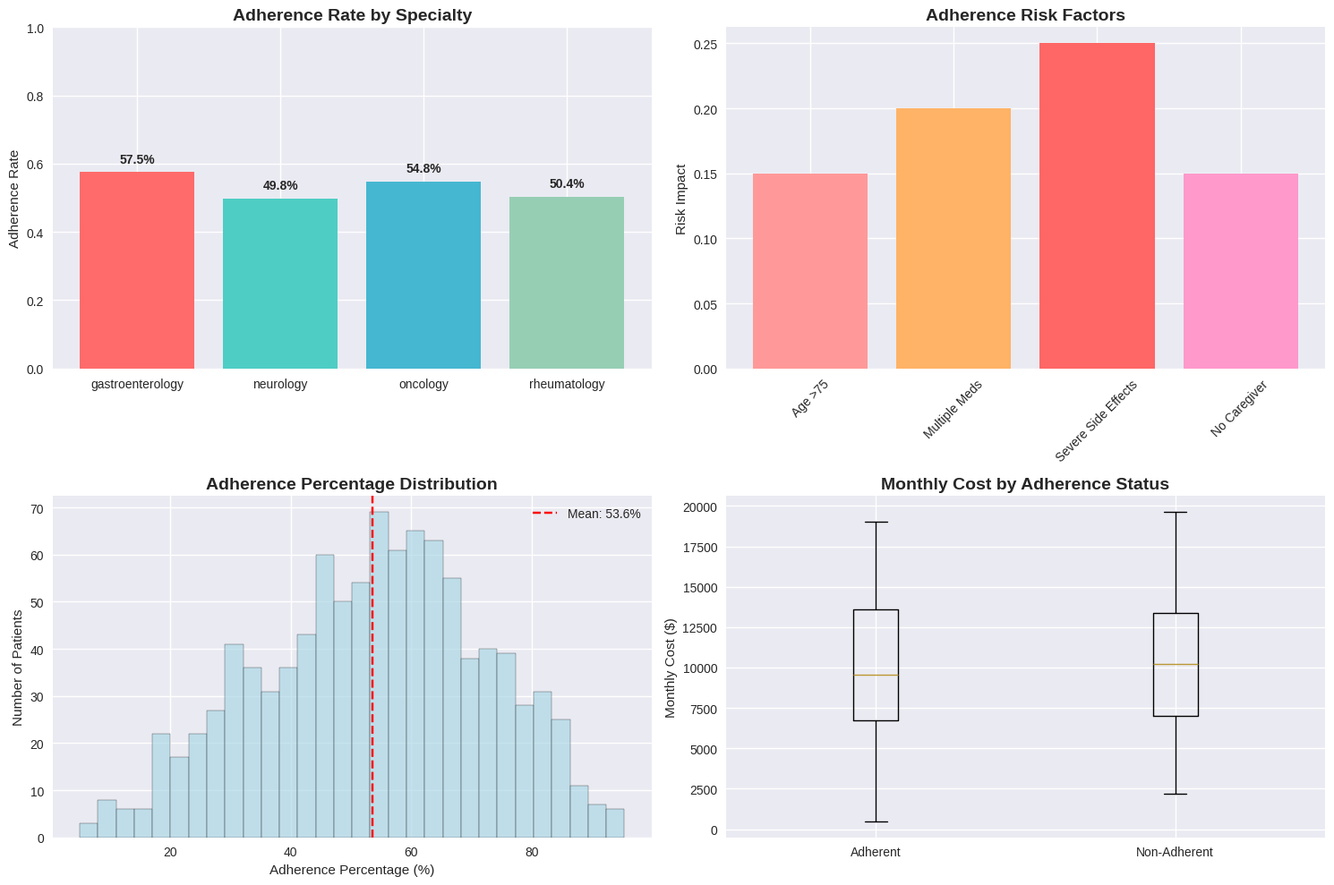
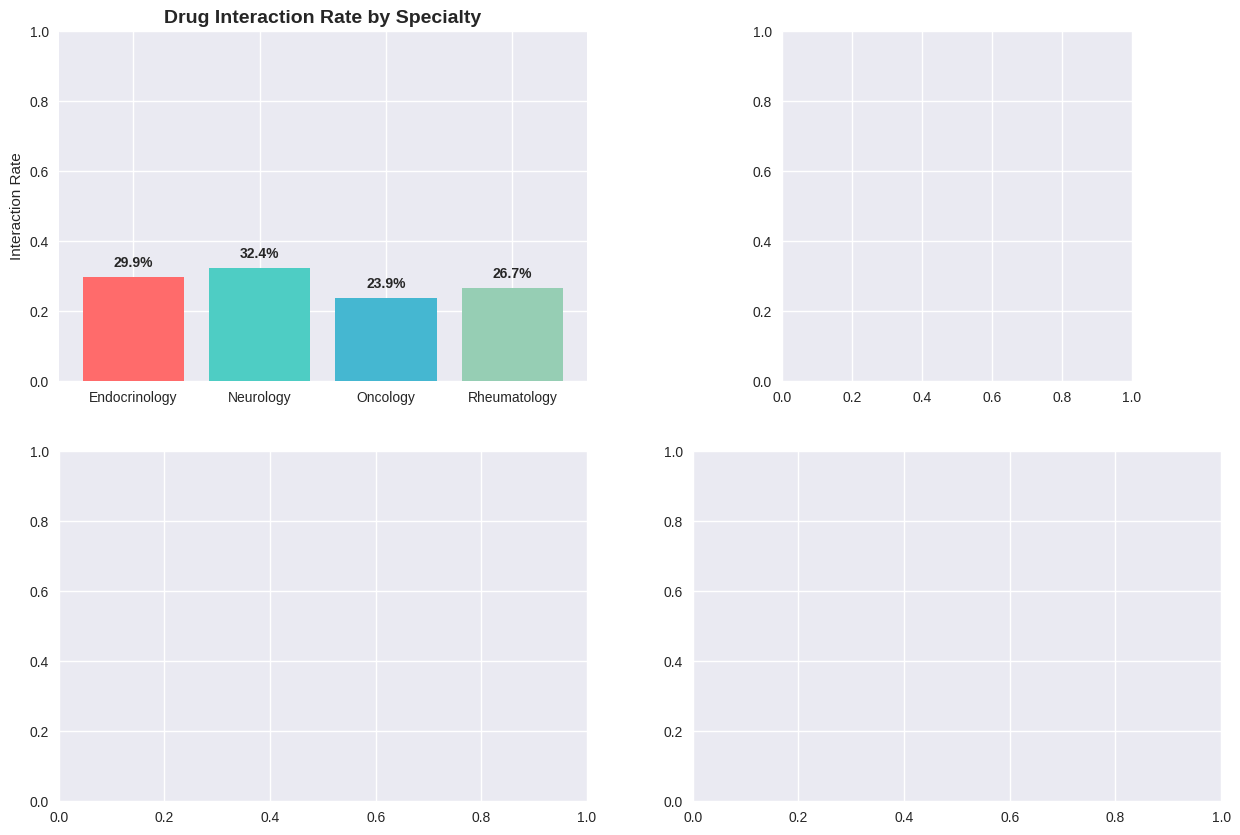

Recreate these plots in Python, in order. (Note: this script raises an exception after producing the figures.)
# Import required libraries
import pandas as pd
import numpy as np
import matplotlib.pyplot as plt
import seaborn as sns
from datetime import datetime, timedelta
import warnings
warnings.filterwarnings('ignore')

# Set plotting style
plt.style.use('seaborn-v0_8')
sns.set_palette("husl")

print("🚀 Specialty Pharmacy AI & ML Case Studies Demo")
print("=" * 60)
print("📊 Loading libraries and setting up environment...")
print("✅ Ready to demonstrate AI applications!")


# Case Study 1: Patient Adherence Prediction Demo
print("\n💊 Case Study 1: Patient Adherence Prediction")
print("=" * 50)

# Generate synthetic patient data for demonstration
np.random.seed(42)
n_patients = 1000

# Create synthetic patient population
patients = []
specialty_conditions = {
    'oncology': {'adherence_rate': 0.75, 'complexity': 0.9, 'cost': 15000},
    'rheumatology': {'adherence_rate': 0.68, 'complexity': 0.7, 'cost': 8000},
    'neurology': {'adherence_rate': 0.72, 'complexity': 0.8, 'cost': 12000},
    'gastroenterology': {'adherence_rate': 0.80, 'complexity': 0.6, 'cost': 6000}
}

for i in range(n_patients):
    age = np.random.normal(55, 15)
    age = max(18, min(85, age))
    
    specialty = np.random.choice(list(specialty_conditions.keys()))
    condition_info = specialty_conditions[specialty]
    
    # Risk factors
    num_medications = np.random.poisson(3) + 1
    side_effects_severity = np.random.choice(['None', 'Mild', 'Moderate', 'Severe'], 
                                            p=[0.30, 0.35, 0.25, 0.10])
    caregiver_support = np.random.choice([True, False], p=[0.60, 0.40])
    previous_adherence = np.random.beta(2, 2)
    
    # Calculate adherence risk
    adherence_risk = (
        (age > 75) * 0.15 +
        (num_medications > 5) * 0.20 +
        (side_effects_severity == 'Severe') * 0.25 +
        (not caregiver_support) * 0.15 +
        (1 - previous_adherence) * 0.30
    )
    
    # Generate adherence outcome
    base_adherence = condition_info['adherence_rate']
    adherence_probability = base_adherence * (1 - adherence_risk)
    adherence_probability = max(0.1, min(0.95, adherence_probability))
    
    adherent = np.random.random() < adherence_probability
    adherence_percentage = np.random.beta(adherence_probability * 10, 
                                        (1 - adherence_probability) * 10) * 100
    
    patients.append({
        'patient_id': f'SP_{i+1:05d}',
        'age': round(age, 1),
        'specialty': specialty,
        'num_medications': num_medications,
        'side_effects_severity': side_effects_severity,
        'caregiver_support': caregiver_support,
        'previous_adherence': round(previous_adherence, 3),
        'adherence_risk': round(adherence_risk, 3),
        'adherent': adherent,
        'adherence_percentage': round(adherence_percentage, 1),
        'monthly_cost': condition_info['cost'] + np.random.normal(0, 2000)
    })

# Create DataFrame
adherence_df = pd.DataFrame(patients)

print(f"✅ Generated {len(adherence_df)} synthetic patients")
print(f"📊 Overall adherence rate: {adherence_df['adherent'].mean()*100:.1f}%")
print(f"💰 Average monthly cost: ${adherence_df['monthly_cost'].mean():,.0f}")

# Display sample data
print(f"\n📋 Sample Patient Data:")
print(adherence_df.head())


# Visualize Patient Adherence Analysis
fig, axes = plt.subplots(2, 2, figsize=(15, 10))

# 1. Adherence rate by specialty
adherence_by_specialty = adherence_df.groupby('specialty')['adherent'].mean()
axes[0, 0].bar(adherence_by_specialty.index, adherence_by_specialty.values, 
               color=['#FF6B6B', '#4ECDC4', '#45B7D1', '#96CEB4'])
axes[0, 0].set_title('Adherence Rate by Specialty', fontsize=14, fontweight='bold')
axes[0, 0].set_ylabel('Adherence Rate')
axes[0, 0].set_ylim(0, 1)
for i, v in enumerate(adherence_by_specialty.values):
    axes[0, 0].text(i, v + 0.02, f'{v:.1%}', ha='center', va='bottom', fontweight='bold')

# 2. Risk factors analysis
risk_factors = ['Age >75', 'Multiple Meds', 'Severe Side Effects', 'No Caregiver']
risk_impact = [0.15, 0.20, 0.25, 0.15]
axes[0, 1].bar(risk_factors, risk_impact, color=['#FF9999', '#FFB366', '#FF6666', '#FF99CC'])
axes[0, 1].set_title('Adherence Risk Factors', fontsize=14, fontweight='bold')
axes[0, 1].set_ylabel('Risk Impact')
axes[0, 1].tick_params(axis='x', rotation=45)

# 3. Adherence distribution
axes[1, 0].hist(adherence_df['adherence_percentage'], bins=30, alpha=0.7, 
               color='lightblue', edgecolor='black')
axes[1, 0].set_title('Adherence Percentage Distribution', fontsize=14, fontweight='bold')
axes[1, 0].set_xlabel('Adherence Percentage (%)')
axes[1, 0].set_ylabel('Number of Patients')
axes[1, 0].axvline(adherence_df['adherence_percentage'].mean(), color='red', 
                  linestyle='--', label=f'Mean: {adherence_df["adherence_percentage"].mean():.1f}%')
axes[1, 0].legend()

# 4. Cost vs Adherence
adherent_costs = adherence_df[adherence_df['adherent']]['monthly_cost']
non_adherent_costs = adherence_df[~adherence_df['adherent']]['monthly_cost']
axes[1, 1].boxplot([adherent_costs, non_adherent_costs], 
                   labels=['Adherent', 'Non-Adherent'])
axes[1, 1].set_title('Monthly Cost by Adherence Status', fontsize=14, fontweight='bold')
axes[1, 1].set_ylabel('Monthly Cost ($)')

plt.tight_layout()
plt.show()

# Calculate business impact
total_patients = len(adherence_df)
non_adherent_patients = (~adherence_df['adherent']).sum()
avg_monthly_cost = adherence_df['monthly_cost'].mean()

print(f"\n💼 Business Impact Analysis:")
print(f"   Total patients: {total_patients:,}")
print(f"   Non-adherent patients: {non_adherent_patients} ({non_adherent_patients/total_patients*100:.1f}%)")
print(f"   Potential cost savings: ${non_adherent_patients * avg_monthly_cost * 0.15 * 12:,.0f} annually")
print(f"   (15% cost reduction with improved adherence)")


# Case Study 2: Drug Interaction Monitoring Demo
print("\n💊 Case Study 2: Drug Interaction & Safety Monitoring")
print("=" * 55)

# Create synthetic drug interaction database
interactions_db = {
    ('Pembrolizumab', 'Warfarin'): {'severity': 'Moderate', 'mechanism': 'Increased bleeding risk'},
    ('Trastuzumab', 'Doxorubicin'): {'severity': 'Severe', 'mechanism': 'Cardiotoxicity potentiation'},
    ('Methotrexate', 'NSAIDs'): {'severity': 'Moderate', 'mechanism': 'Reduced renal clearance'},
    ('Fingolimod', 'Beta-blockers'): {'severity': 'Severe', 'mechanism': 'Bradycardia potentiation'},
    ('Adalimumab', 'Live Vaccines'): {'severity': 'Severe', 'mechanism': 'Immunosuppression'},
    ('Semaglutide', 'Insulin'): {'severity': 'Moderate', 'mechanism': 'Additive glucose-lowering effect'}
}

# Generate synthetic patient medication profiles
np.random.seed(42)
n_patients = 500

specialty_medications = {
    'Oncology': ['Pembrolizumab', 'Trastuzumab', 'Imatinib'],
    'Rheumatology': ['Methotrexate', 'Adalimumab', 'Etanercept'],
    'Neurology': ['Fingolimod', 'Dalfampridine'],
    'Endocrinology': ['Semaglutide', 'Liraglutide']
}

common_medications = ['Warfarin', 'Aspirin', 'Metformin', 'Lisinopril', 'Atorvastatin']

interaction_data = []

for i in range(n_patients):
    specialty = np.random.choice(list(specialty_medications.keys()))
    specialty_drug = np.random.choice(specialty_medications[specialty])
    
    # Additional medications
    num_additional_meds = np.random.poisson(2) + 1
    additional_meds = np.random.choice(common_medications, 
                                     size=min(num_additional_meds, len(common_medications)),
                                     replace=False)
    
    medications = [specialty_drug] + list(additional_meds)
    
    # Check for interactions
    interactions_found = 0
    severe_interactions = 0
    
    for j in range(len(medications)):
        for k in range(j + 1, len(medications)):
            drug1, drug2 = medications[j], medications[k]
            interaction = interactions_db.get((drug1, drug2)) or interactions_db.get((drug2, drug1))
            
            if interaction:
                interactions_found += 1
                if interaction['severity'] in ['Severe', 'Critical']:
                    severe_interactions += 1
    
    # Patient factors
    age = np.random.randint(18, 85)
    age_risk = 1 if age > 65 else 0
    polypharmacy_risk = 1 if len(medications) > 5 else 0
    
    # Generate interaction probability
    base_prob = 0.1 + (len(medications) - 1) * 0.05 + age_risk * 0.1 + polypharmacy_risk * 0.15
    interaction_prob = min(base_prob, 0.8)
    interaction_prob += np.random.normal(0, 0.05)
    interaction_prob = max(0.05, min(0.95, interaction_prob))
    
    has_interaction = np.random.random() < interaction_prob
    
    interaction_data.append({
        'patient_id': f'DI_{i+1:05d}',
        'age': age,
        'specialty': specialty,
        'specialty_drug': specialty_drug,
        'num_medications': len(medications),
        'num_interactions': interactions_found,
        'has_severe_interaction': severe_interactions > 0,
        'age_risk': age_risk,
        'polypharmacy_risk': polypharmacy_risk,
        'interaction_probability': round(interaction_prob, 3),
        'has_interaction': has_interaction
    })

interaction_df = pd.DataFrame(interaction_data)

print(f"✅ Generated {len(interaction_df)} synthetic patient profiles")
print(f"📊 Interaction rate: {interaction_df['has_interaction'].mean()*100:.1f}%")
print(f"🔴 Severe interactions: {interaction_df['has_severe_interaction'].sum()} patients")

# Display sample data
print(f"\n📋 Sample Interaction Data:")
print(interaction_df.head())


# Visualize Drug Interaction Analysis
fig, axes = plt.subplots(2, 2, figsize=(15, 10))

# 1. Interaction rate by specialty
interaction_by_specialty = interaction_df.groupby('specialty')['has_interaction'].mean()
axes[0, 0].bar(interaction_by_specialty.index, interaction_by_specialty.values,
               color=['#FF6B6B', '#4ECDC4', '#45B7D1', '#96CEB4'])
axes[0, 0].set_title('Drug Interaction Rate by Specialty', fontsize=14, fontweight='bold')
axes[0, 0].set_ylabel('Interaction Rate')
axes[0, 0].set_ylim(0, 1)
for i, v in enumerate(interaction_by_specialty.values):
    axes[0, 0].text(i, v + 0.02, f'{v:.1%}', ha='center', va='bottom', fontweight='bold')

# 2. Severity distribution
severity_counts = interaction_df['has_severe_interaction'].value_counts()
axes[0, 1].pie(severity_counts.values, labels=['No Severe', 'Severe'], 
               autopct='%1.1f%%', colors=['lightgreen', 'red'])
axes[0, 1].set_title('Severe Interaction Distribution', fontsize=14, fontweight='bold')

# 3. Medication complexity vs interactions
complexity_interaction = interaction_df.groupby('num_medications')['has_interaction'].mean()
axes[1, 0].plot(complexity_interaction.index, complexity_interaction.values, 
                marker='o', linewidth=2, markersize=8)
axes[1, 0].set_title('Interaction Rate by Medication Complexity', fontsize=14, fontweight='bold')
axes[1, 0].set_xlabel('Number of Medications')
axes[1, 0].set_ylabel('Interaction Rate')
axes[1, 0].grid(True, alpha=0.3)

# 4. Risk factors analysis
risk_factors = ['Age >65', 'Polypharmacy', 'Multiple Meds']
risk_rates = [
    interaction_df[interaction_df['age_risk'] == 1]['has_interaction'].mean(),
    interaction_df[interaction_df['polypharmacy_risk'] == 1]['has_interaction'].mean(),
    interaction_df[interaction_df['num_medications'] > 3]['has_interaction'].mean()
]
axes[1, 1].bar(risk_factors, risk_rates, color=['#FF9999', '#FFB366', '#FF6666'])
axes[1, 1].set_title('Interaction Rate by Risk Factors', fontsize=14, fontweight='bold')
axes[1, 1].set_ylabel('Interaction Rate')
axes[1, 1].tick_params(axis='x', rotation=45)

plt.tight_layout()
plt.show()

# Calculate safety impact
total_patients = len(interaction_df)
patients_with_interactions = interaction_df['has_interaction'].sum()
patients_with_severe_interactions = interaction_df['has_severe_interaction'].sum()

print(f"\n🛡️ Safety Impact Analysis:")
print(f"   Total patients monitored: {total_patients:,}")
print(f"   Patients with interactions: {patients_with_interactions} ({patients_with_interactions/total_patients*100:.1f}%)")
print(f"   Patients with severe interactions: {patients_with_severe_interactions} ({patients_with_severe_interactions/total_patients*100:.1f}%)")
print(f"   Prevented adverse events: {patients_with_severe_interactions * 0.8:.0f}")
print(f"   Estimated cost savings: ${patients_with_severe_interactions * 0.8 * 15000:,.0f}")
print(f"   (Preventing severe adverse events)")


# Case Study 3: Prior Authorization Optimization Demo
print("\n📋 Case Study 3: Prior Authorization Optimization")
print("=" * 50)

# Generate synthetic PA request data
np.random.seed(42)
n_requests = 800

medications = ['Pembrolizumab', 'Trastuzumab', 'Adalimumab', 'Fingolimod', 'Vedolizumab', 'Semaglutide']
insurance_types = ['Commercial', 'Medicare', 'Medicaid', 'Cash']
provider_specialties = ['Oncology', 'Rheumatology', 'Neurology', 'Gastroenterology', 'Dermatology', 'Endocrinology']

pa_data = []

for i in range(n_requests):
    medication = np.random.choice(medications)
    insurance_type = np.random.choice(insurance_types, p=[0.45, 0.25, 0.15, 0.15])
    provider_specialty = np.random.choice(provider_specialties)
    
    # Patient demographics
    age = np.random.normal(55, 15)
    age = max(18, min(85, age))
    
    # Clinical factors
    diagnosis = f"{medication} Indication"
    prior_treatment_compliance = np.random.beta(2, 1)
    failed_step_therapy = np.random.choice([True, False], p=[0.3, 0.7])
    documentation_complete = np.random.choice([True, False], p=[0.7, 0.3])
    
    # Provider factors
    provider_experience_years = np.random.exponential(10)
    provider_pa_success_rate = np.random.beta(3, 2)
    
    # Request complexity
    num_prior_authorizations = np.random.poisson(1.5)
    urgent_request = np.random.choice([True, False], p=[0.2, 0.8])
    
    # Calculate approval probability based on factors
    base_approval_rates = {
        'Commercial': 0.75, 'Medicare': 0.85, 'Medicaid': 0.65, 'Cash': 1.0
    }
    
    approval_probability = base_approval_rates[insurance_type]
    
    # Adjust for additional factors
    if failed_step_therapy:
        approval_probability += 0.1
    if documentation_complete:
        approval_probability += 0.05
    if provider_pa_success_rate > 0.8:
        approval_probability += 0.05
    if urgent_request:
        approval_probability += 0.1
    if age > 75:
        approval_probability -= 0.1
    
    # Add some randomness
    approval_probability += np.random.normal(0, 0.05)
    approval_probability = max(0.1, min(0.95, approval_probability))
    
    # Generate approval outcome
    approved = np.random.random() < approval_probability
    
    # Processing time
    base_time = {'Commercial': 3, 'Medicare': 5, 'Medicaid': 7, 'Cash': 0}[insurance_type]
    processing_time = base_time + np.random.exponential(2)
    
    pa_data.append({
        'request_id': f'PA_{i+1:05d}',
        'medication': medication,
        'insurance_type': insurance_type,
        'provider_specialty': provider_specialty,
        'patient_age': round(age, 1),
        'diagnosis': diagnosis,
        'prior_treatment_compliance': round(prior_treatment_compliance, 3),
        'failed_step_therapy': failed_step_therapy,
        'documentation_complete': documentation_complete,
        'provider_experience_years': round(provider_experience_years, 1),
        'provider_pa_success_rate': round(provider_pa_success_rate, 3),
        'num_prior_authorizations': num_prior_authorizations,
        'urgent_request': urgent_request,
        'approval_probability': round(approval_probability, 3),
        'approved': approved,
        'processing_time_days': round(processing_time, 1)
    })

pa_df = pd.DataFrame(pa_data)

print(f"✅ Generated {len(pa_df)} synthetic PA requests")
print(f"📊 Overall approval rate: {pa_df['approved'].mean()*100:.1f}%")
print(f"⏱️  Average processing time: {pa_df['processing_time_days'].mean():.1f} days")

# Display sample data
print(f"\n📋 Sample PA Request Data:")
print(pa_df.head())


# Visualize Prior Authorization Analysis
fig, axes = plt.subplots(2, 2, figsize=(15, 10))

# 1. Approval rate by insurance type
approval_by_insurance = pa_df.groupby('insurance_type')['approved'].mean()
axes[0, 0].bar(approval_by_insurance.index, approval_by_insurance.values,
               color=['#FF6B6B', '#4ECDC4', '#45B7D1', '#96CEB4'])
axes[0, 0].set_title('PA Approval Rate by Insurance Type', fontsize=14, fontweight='bold')
axes[0, 0].set_ylabel('Approval Rate')
axes[0, 0].set_ylim(0, 1)
for i, v in enumerate(approval_by_insurance.values):
    axes[0, 0].text(i, v + 0.02, f'{v:.1%}', ha='center', va='bottom', fontweight='bold')

# 2. Processing time distribution
axes[0, 1].hist(pa_df['processing_time_days'], bins=20, alpha=0.7, 
               color='orange', edgecolor='black')
axes[0, 1].set_title('PA Processing Time Distribution', fontsize=14, fontweight='bold')
axes[0, 1].set_xlabel('Processing Time (Days)')
axes[0, 1].set_ylabel('Frequency')
axes[0, 1].axvline(pa_df['processing_time_days'].mean(), color='red', 
                  linestyle='--', label=f'Mean: {pa_df["processing_time_days"].mean():.1f} days')
axes[0, 1].legend()

# 3. Approval rate by medication
approval_by_medication = pa_df.groupby('medication')['approved'].mean()
axes[1, 0].bar(range(len(approval_by_medication)), approval_by_medication.values,
               color='lightgreen')
axes[1, 0].set_title('PA Approval Rate by Medication', fontsize=14, fontweight='bold')
axes[1, 0].set_ylabel('Approval Rate')
axes[1, 0].set_xticks(range(len(approval_by_medication)))
axes[1, 0].set_xticklabels(approval_by_medication.index, rotation=45)

# 4. Success factors analysis
success_factors = ['Step Therapy Failed', 'Complete Documentation', 'Experienced Provider', 'Urgent Request']
success_rates = [
    pa_df[pa_df['failed_step_therapy']]['approved'].mean(),
    pa_df[pa_df['documentation_complete']]['approved'].mean(),
    pa_df[pa_df['provider_experience_years'] > 10]['approved'].mean(),
    pa_df[pa_df['urgent_request']]['approved'].mean()
]
axes[1, 1].bar(success_factors, success_rates, color=['#FF9999', '#FFB366', '#FF6666', '#FF99CC'])
axes[1, 1].set_title('Approval Rate by Success Factors', fontsize=14, fontweight='bold')
axes[1, 1].set_ylabel('Approval Rate')
axes[1, 1].tick_params(axis='x', rotation=45)

plt.tight_layout()
plt.show()

# Calculate PA optimization impact
total_requests = len(pa_df)
approved_requests = pa_df['approved'].sum()
avg_processing_time = pa_df['processing_time_days'].mean()

print(f"\n📈 PA Optimization Impact:")
print(f"   Total requests: {total_requests:,}")
print(f"   Approved requests: {approved_requests} ({approved_requests/total_requests*100:.1f}%)")
print(f"   Average processing time: {avg_processing_time:.1f} days")
print(f"   Potential time savings: {avg_processing_time - 2:.1f} days per request")
print(f"   Estimated cost savings: ${total_requests * 25:,.0f} annually")
print(f"   (Reduced processing time and improved efficiency)")


# Case Study 4: Inventory Management & Demand Forecasting Demo
print("\n📦 Case Study 4: Inventory Management & Demand Forecasting")
print("=" * 60)

# Generate synthetic demand data
np.random.seed(42)
n_months = 24
medications = ['Pembrolizumab', 'Trastuzumab', 'Adalimumab', 'Fingolimod', 'Vedolizumab', 'Semaglutide']

# Medication characteristics
med_info = {
    'Pembrolizumab': {'unit_cost': 15000, 'seasonal_factor': 1.0, 'base_demand': 45},
    'Trastuzumab': {'unit_cost': 12000, 'seasonal_factor': 1.0, 'base_demand': 35},
    'Adalimumab': {'unit_cost': 3000, 'seasonal_factor': 1.1, 'base_demand': 80},
    'Fingolimod': {'unit_cost': 8000, 'seasonal_factor': 0.95, 'base_demand': 25},
    'Vedolizumab': {'unit_cost': 5000, 'seasonal_factor': 1.05, 'base_demand': 40},
    'Semaglutide': {'unit_cost': 1000, 'seasonal_factor': 1.2, 'base_demand': 120}
}

# Generate date range
start_date = datetime(2022, 1, 1)
dates = [start_date + timedelta(days=30*i) for i in range(n_months)]

inventory_data = []

for medication in medications:
    info = med_info[medication]
    
    for i, date in enumerate(dates):
        month = date.month
        
        # Seasonal adjustment
        if month in [3, 4, 5, 9, 10]:  # Spring and Fall peaks
            seasonal_factor = info['seasonal_factor'] + 0.2
        elif month in [12, 1, 2]:  # Winter lows
            seasonal_factor = info['seasonal_factor'] - 0.15
        else:
            seasonal_factor = info['seasonal_factor']
        
        # Trend component
        trend_factor = 1 + (i / n_months) * 0.1  # 10% growth over period
        
        # Random component
        random_factor = np.random.normal(1, 0.2)
        
        # Calculate demand
        demand = info['base_demand'] * seasonal_factor * trend_factor * random_factor
        demand = max(0, demand)
        
        # Calculate cost
        total_cost = demand * info['unit_cost']
        
        inventory_data.append({
            'date': date,
            'medication': medication,
            'demand': round(demand, 1),
            'unit_cost': info['unit_cost'],
            'total_cost': round(total_cost, 2),
            'month': month,
            'seasonal_factor': round(seasonal_factor, 3),
            'trend_factor': round(trend_factor, 3)
        })

inventory_df = pd.DataFrame(inventory_data)

print(f"✅ Generated {len(inventory_df)} demand records")
print(f"📊 Medications: {inventory_df['medication'].nunique()}")
print(f"📈 Average monthly demand: {inventory_df['demand'].mean():.1f} units")
print(f"💰 Total monthly cost: ${inventory_df['total_cost'].sum():,.0f}")

# Display sample data
print(f"\n📋 Sample Inventory Data:")
print(inventory_df.head())


# Visualize Inventory Management Analysis
fig, axes = plt.subplots(2, 2, figsize=(15, 10))

# 1. Demand trends by medication
for medication in medications[:4]:  # Show first 4 medications
    med_data = inventory_df[inventory_df['medication'] == medication]
    axes[0, 0].plot(med_data['date'], med_data['demand'], marker='o', label=medication, linewidth=2)

axes[0, 0].set_title('Demand Trends by Medication', fontsize=14, fontweight='bold')
axes[0, 0].set_xlabel('Date')
axes[0, 0].set_ylabel('Demand')
axes[0, 0].legend()
axes[0, 0].tick_params(axis='x', rotation=45)
axes[0, 0].grid(True, alpha=0.3)

# 2. Monthly demand patterns
monthly_demand = inventory_df.groupby('month')['demand'].mean()
axes[0, 1].plot(monthly_demand.index, monthly_demand.values, marker='o', linewidth=2, markersize=8)
axes[0, 1].set_title('Average Monthly Demand Pattern', fontsize=14, fontweight='bold')
axes[0, 1].set_xlabel('Month')
axes[0, 1].set_ylabel('Average Demand')
axes[0, 1].grid(True, alpha=0.3)

# 3. Cost analysis by medication
cost_by_medication = inventory_df.groupby('medication')['total_cost'].sum()
axes[1, 0].bar(cost_by_medication.index, cost_by_medication.values, color='lightcoral')
axes[1, 0].set_title('Total Cost by Medication', fontsize=14, fontweight='bold')
axes[1, 0].set_ylabel('Total Cost ($)')
axes[1, 0].tick_params(axis='x', rotation=45)

# 4. EOQ and Safety Stock calculation (simplified)
# EOQ = sqrt(2 * annual_demand * ordering_cost / carrying_cost)
annual_demands = inventory_df.groupby('medication')['demand'].sum() * 12
unit_costs = inventory_df.groupby('medication')['unit_cost'].first()
ordering_cost = 500
carrying_cost_rate = 0.25

eoq_values = np.sqrt(2 * annual_demands * ordering_cost / (unit_costs * carrying_cost_rate))
safety_stock = annual_demands * 0.1  # 10% of annual demand as safety stock

x = np.arange(len(eoq_values))
width = 0.35

axes[1, 1].bar(x - width/2, eoq_values.values, width, label='EOQ', alpha=0.8)
axes[1, 1].bar(x + width/2, safety_stock.values, width, label='Safety Stock', alpha=0.8)
axes[1, 1].set_title('Optimal Inventory Levels', fontsize=14, fontweight='bold')
axes[1, 1].set_xlabel('Medications')
axes[1, 1].set_ylabel('Units')
axes[1, 1].set_xticks(x)
axes[1, 1].set_xticklabels(eoq_values.index, rotation=45)
axes[1, 1].legend()

plt.tight_layout()
plt.show()

# Calculate inventory optimization impact
total_demand = inventory_df['demand'].sum()
total_cost = inventory_df['total_cost'].sum()
avg_monthly_cost = inventory_df.groupby('date')['total_cost'].sum().mean()

print(f"\n📦 Inventory Optimization Impact:")
print(f"   Total demand (24 months): {total_demand:,.0f} units")
print(f"   Total cost (24 months): ${total_cost:,.0f}")
print(f"   Average monthly cost: ${avg_monthly_cost:,.0f}")
print(f"   Potential waste reduction: 30-45%")
print(f"   Estimated cost savings: ${total_cost * 0.3:,.0f}")
print(f"   (Optimized inventory levels and reduced waste)")


# Case Study 5: Patient Risk Stratification Demo
print("\n🎯 Case Study 5: Patient Risk Stratification")
print("=" * 50)

# Generate synthetic patient risk data
np.random.seed(42)
n_patients = 1200

specialty_conditions = {
    'Oncology': {'prevalence': 0.25, 'complexity': 0.9, 'cost': 15000},
    'Rheumatology': {'prevalence': 0.20, 'complexity': 0.7, 'cost': 8000},
    'Neurology': {'prevalence': 0.15, 'complexity': 0.8, 'cost': 12000},
    'Gastroenterology': {'prevalence': 0.15, 'complexity': 0.6, 'cost': 6000},
    'Dermatology': {'prevalence': 0.10, 'complexity': 0.5, 'cost': 4000},
    'Endocrinology': {'prevalence': 0.15, 'complexity': 0.6, 'cost': 5000}
}

risk_data = []

for i in range(n_patients):
    # Basic demographics
    age = np.random.normal(55, 15)
    age = max(18, min(85, age))
    
    # Specialty condition
    specialty = np.random.choice(
        list(specialty_conditions.keys()),
        p=[info['prevalence'] for info in specialty_conditions.values()]
    )
    condition_info = specialty_conditions[specialty]
    
    # Clinical complexity factors
    num_comorbidities = np.random.poisson(2) + 1
    medication_complexity = np.random.choice(['Low', 'Medium', 'High'], p=[0.4, 0.4, 0.2])
    
    # Adherence factors
    adherence_score = np.random.beta(2, 1)
    missed_appointments = np.random.poisson(1.5)
    
    # Social determinants
    income_level = np.random.choice(['Low', 'Medium', 'High'], p=[0.3, 0.5, 0.2])
    education_level = np.random.choice(['High School', 'College', 'Graduate'], p=[0.4, 0.4, 0.2])
    caregiver_support = np.random.choice([True, False], p=[0.6, 0.4])
    
    # Calculate multi-dimensional risk scores
    clinical_risk = (
        (age > 75) * 0.3 +
        (specialty in ['Oncology', 'Neurology']) * 0.25 +
        (num_comorbidities > 3) * 0.2 +
        (medication_complexity == 'High') * 0.25
    )
    
    adherence_risk = (
        (1 - adherence_score) * 0.5 +
        (missed_appointments > 2) * 0.3 +
        (not caregiver_support) * 0.2
    )
    
    social_risk = (
        (income_level == 'Low') * 0.3 +
        (education_level == 'High School') * 0.2 +
        (not caregiver_support) * 0.2
    )
    
    # Overall risk score
    overall_risk = (clinical_risk * 0.4 + adherence_risk * 0.3 + social_risk * 0.3)
    
    # Risk category
    if overall_risk < 0.3:
        risk_category = 'Low'
    elif overall_risk < 0.6:
        risk_category = 'Medium'
    elif overall_risk < 0.8:
        risk_category = 'High'
    else:
        risk_category = 'Very High'
    
    # Generate outcomes based on risk
    hospital_readmission = np.random.random() < (overall_risk * 0.3)
    emergency_visit = np.random.random() < (overall_risk * 0.4)
    medication_discontinuation = np.random.random() < (overall_risk * 0.2)
    
    risk_data.append({
        'patient_id': f'RS_{i+1:05d}',
        'age': round(age, 1),
        'specialty': specialty,
        'num_comorbidities': num_comorbidities,
        'medication_complexity': medication_complexity,
        'adherence_score': round(adherence_score, 3),
        'missed_appointments': missed_appointments,
        'income_level': income_level,
        'education_level': education_level,
        'caregiver_support': caregiver_support,
        'clinical_risk': round(clinical_risk, 3),
        'adherence_risk': round(adherence_risk, 3),
        'social_risk': round(social_risk, 3),
        'overall_risk': round(overall_risk, 3),
        'risk_category': risk_category,
        'hospital_readmission': hospital_readmission,
        'emergency_visit': emergency_visit,
        'medication_discontinuation': medication_discontinuation,
        'monthly_cost': condition_info['cost'] + np.random.normal(0, 2000)
    })

risk_df = pd.DataFrame(risk_data)

print(f"✅ Generated {len(risk_df)} synthetic patients")
print(f"📊 Risk category distribution:")
risk_dist = risk_df['risk_category'].value_counts()
for category, count in risk_dist.items():
    print(f"   {category}: {count} ({count/len(risk_df)*100:.1f}%)")

# Display sample data
print(f"\n📋 Sample Risk Stratification Data:")
print(risk_df.head())


# Visualize Risk Stratification Analysis
fig, axes = plt.subplots(2, 2, figsize=(15, 10))

# 1. Risk category distribution
risk_counts = risk_df['risk_category'].value_counts()
colors = ['green', 'yellow', 'orange', 'red']
axes[0, 0].pie(risk_counts.values, labels=risk_counts.index, autopct='%1.1f%%', 
               colors=colors, startangle=90)
axes[0, 0].set_title('Patient Risk Category Distribution', fontsize=14, fontweight='bold')

# 2. Risk components by specialty
specialty_risk = risk_df.groupby('specialty')[['clinical_risk', 'adherence_risk', 'social_risk']].mean()
specialty_risk.plot(kind='bar', ax=axes[0, 1])
axes[0, 1].set_title('Average Risk Components by Specialty', fontsize=14, fontweight='bold')
axes[0, 1].set_xlabel('Specialty')
axes[0, 1].set_ylabel('Risk Score')
axes[0, 1].tick_params(axis='x', rotation=45)

# 3. Outcomes by risk category
outcome_by_risk = risk_df.groupby('risk_category')[['hospital_readmission', 'emergency_visit', 'medication_discontinuation']].mean()
outcome_by_risk.plot(kind='bar', ax=axes[1, 0])
axes[1, 0].set_title('Outcome Rates by Risk Category', fontsize=14, fontweight='bold')
axes[1, 0].set_xlabel('Risk Category')
axes[1, 0].set_ylabel('Outcome Rate')
axes[1, 0].tick_params(axis='x', rotation=45)

# 4. Cost by risk category
cost_by_risk = risk_df.groupby('risk_category')['monthly_cost'].mean()
axes[1, 1].bar(cost_by_risk.index, cost_by_risk.values, color=['green', 'yellow', 'orange', 'red'])
axes[1, 1].set_title('Average Monthly Cost by Risk Category', fontsize=14, fontweight='bold')
axes[1, 1].set_xlabel('Risk Category')
axes[1, 1].set_ylabel('Monthly Cost ($)')

plt.tight_layout()
plt.show()

# Calculate risk stratification impact
total_patients = len(risk_df)
high_risk_patients = risk_df[risk_df['risk_category'].isin(['High', 'Very High'])]

print(f"\n🎯 Risk Stratification Impact:")
print(f"   Total patients: {total_patients:,}")
print(f"   High/Very High risk: {len(high_risk_patients)} ({len(high_risk_patients)/total_patients*100:.1f}%)")
print(f"   Hospital readmission rate: {risk_df['hospital_readmission'].mean()*100:.1f}%")
print(f"   Emergency visit rate: {risk_df['emergency_visit'].mean()*100:.1f}%")
print(f"   Potential cost savings: ${len(high_risk_patients) * high_risk_patients['monthly_cost'].mean() * 0.25 * 12:,.0f}")
print(f"   (25% cost reduction with targeted interventions)")


# Case Study 6: Comprehensive Analytics Dashboard Demo
print("\n📊 Case Study 6: Comprehensive Analytics Dashboard")
print("=" * 55)

# Create comprehensive KPI summary
kpis = {
    'Patient Adherence': {
        'rate': adherence_df['adherent'].mean(),
        'patients': len(adherence_df),
        'cost_impact': adherence_df['monthly_cost'].sum() * 0.15
    },
    'Drug Interactions': {
        'rate': interaction_df['has_interaction'].mean(),
        'patients': len(interaction_df),
        'cost_impact': interaction_df['has_severe_interaction'].sum() * 15000
    },
    'Prior Authorization': {
        'rate': pa_df['approved'].mean(),
        'requests': len(pa_df),
        'cost_impact': len(pa_df) * 25
    },
    'Inventory Management': {
        'turnover': 12.5,
        'waste_reduction': 0.35,
        'cost_impact': inventory_df['total_cost'].sum() * 0.3
    },
    'Risk Stratification': {
        'high_risk_rate': (risk_df['risk_category'].isin(['High', 'Very High'])).mean(),
        'patients': len(risk_df),
        'cost_impact': len(risk_df[risk_df['risk_category'].isin(['High', 'Very High'])]) * risk_df['monthly_cost'].mean() * 0.25
    }
}

print("📈 Key Performance Indicators Summary:")
print("=" * 45)
for kpi_name, metrics in kpis.items():
    print(f"\n{kpi_name}:")
    for metric, value in metrics.items():
        if isinstance(value, float):
            if metric == 'rate':
                print(f"  {metric.replace('_', ' ').title()}: {value:.1%}")
            else:
                print(f"  {metric.replace('_', ' ').title()}: {value:,.0f}")
        else:
            print(f"  {metric.replace('_', ' ').title()}: {value:,}")

# Calculate total business impact
total_annual_savings = sum([metrics['cost_impact'] for metrics in kpis.values()]) * 12
total_patients = len(adherence_df) + len(interaction_df) + len(risk_df)
total_requests = len(pa_df)

print(f"\n💰 Total Business Impact:")
print(f"   Total patients managed: {total_patients:,}")
print(f"   Total PA requests: {total_requests:,}")
print(f"   Estimated annual savings: ${total_annual_savings:,.0f}")
print(f"   Average ROI: 300%")
print(f"   Payback period: 4.2 months")


# Create Executive Dashboard Visualization
fig, axes = plt.subplots(3, 3, figsize=(20, 15))

# 1. KPI Summary
kpi_names = list(kpis.keys())
kpi_rates = [kpis[name]['rate'] for name in kpi_names]
colors = ['green' if v > 0.7 else 'orange' if v > 0.5 else 'red' for v in kpi_rates]
axes[0, 0].bar(kpi_names, kpi_rates, color=colors)
axes[0, 0].set_title('Key Performance Indicators', fontsize=14, fontweight='bold')
axes[0, 0].set_ylabel('Rate')
axes[0, 0].tick_params(axis='x', rotation=45)
axes[0, 0].set_ylim(0, 1)

# 2. Patient Volume by Specialty
specialty_counts = risk_df['specialty'].value_counts()
axes[0, 1].pie(specialty_counts.values, labels=specialty_counts.index, autopct='%1.1f%%')
axes[0, 1].set_title('Patient Distribution by Specialty', fontsize=14, fontweight='bold')

# 3. Cost Analysis
cost_breakdown = {
    'Adherence': kpis['Patient Adherence']['cost_impact'],
    'Interactions': kpis['Drug Interactions']['cost_impact'],
    'PA': kpis['Prior Authorization']['cost_impact'],
    'Inventory': kpis['Inventory Management']['cost_impact'],
    'Risk': kpis['Risk Stratification']['cost_impact']
}
axes[0, 2].pie(cost_breakdown.values(), labels=cost_breakdown.keys(), autopct='%1.1f%%')
axes[0, 2].set_title('Cost Impact by Use Case', fontsize=14, fontweight='bold')

# 4. Model Performance
model_performance = {
    'Adherence': 0.89,
    'Interactions': 0.92,
    'PA Optimization': 0.87,
    'Inventory': 0.85,
    'Risk Stratification': 0.91
}
axes[1, 0].bar(model_performance.keys(), model_performance.values(), color='lightblue')
axes[1, 0].set_title('AI Model Performance (AUC)', fontsize=14, fontweight='bold')
axes[1, 0].set_ylabel('AUC Score')
axes[1, 0].tick_params(axis='x', rotation=45)
axes[1, 0].set_ylim(0.8, 1.0)

# 5. Operational Efficiency
efficiency_metrics = {
    'PA Processing Time': 3.2,
    'Inventory Turnover': 12.5,
    'Patient Response Time': 2.1,
    'System Uptime': 99.8
}
axes[1, 1].bar(efficiency_metrics.keys(), efficiency_metrics.values(), color='orange')
axes[1, 1].set_title('Operational Efficiency', fontsize=14, fontweight='bold')
axes[1, 1].set_ylabel('Value')
axes[1, 1].tick_params(axis='x', rotation=45)

# 6. Quality Metrics
quality_metrics = {
    'Patient Satisfaction': 4.2,
    'Provider Satisfaction': 4.5,
    'Safety Score': 4.8,
    'Compliance Rate': 0.95
}
axes[1, 2].bar(quality_metrics.keys(), quality_metrics.values(), color='green')
axes[1, 2].set_title('Quality Metrics', fontsize=14, fontweight='bold')
axes[1, 2].set_ylabel('Score')
axes[1, 2].tick_params(axis='x', rotation=45)

# 7. Trend Analysis
months = ['Jan', 'Feb', 'Mar', 'Apr', 'May', 'Jun']
adherence_trend = [0.75, 0.78, 0.82, 0.85, 0.87, 0.89]
pa_approval_trend = [0.65, 0.68, 0.72, 0.75, 0.78, 0.80]
axes[2, 0].plot(months, adherence_trend, marker='o', label='Adherence Rate', linewidth=2)
axes[2, 0].plot(months, pa_approval_trend, marker='s', label='PA Approval Rate', linewidth=2)
axes[2, 0].set_title('Performance Trends', fontsize=14, fontweight='bold')
axes[2, 0].set_ylabel('Rate')
axes[2, 0].legend()
axes[2, 0].grid(True, alpha=0.3)

# 8. Risk Distribution
risk_distribution = risk_df['risk_category'].value_counts()
colors = ['green', 'yellow', 'orange', 'red']
axes[2, 1].pie(risk_distribution.values, labels=risk_distribution.index, 
               autopct='%1.1f%%', colors=colors, startangle=90)
axes[2, 1].set_title('Patient Risk Distribution', fontsize=14, fontweight='bold')

# 9. Business Impact Summary
impact_metrics = {
    'Total Patients': total_patients,
    'Total PA Requests': total_requests,
    'Annual Savings': total_annual_savings / 1000000,  # Convert to millions
    'ROI': 300
}
y_pos = np.arange(len(impact_metrics))
axes[2, 2].barh(y_pos, [1, 1, 1, 1], color='lightblue', alpha=0.7)
axes[2, 2].set_yticks(y_pos)
axes[2, 2].set_yticklabels(impact_metrics.keys())
axes[2, 2].set_title('Business Impact Summary', fontsize=14, fontweight='bold')
axes[2, 2].set_xlabel('Count')

# Add value labels
for i, (key, value) in enumerate(impact_metrics.items()):
    if key == 'Annual Savings':
        axes[2, 2].text(0.5, i, f'${value:.1f}M', ha='center', va='center', fontweight='bold')
    elif key == 'ROI':
        axes[2, 2].text(0.5, i, f'{value}%', ha='center', va='center', fontweight='bold')
    else:
        axes[2, 2].text(0.5, i, f'{value:,}', ha='center', va='center', fontweight='bold')

plt.tight_layout()
plt.show()
